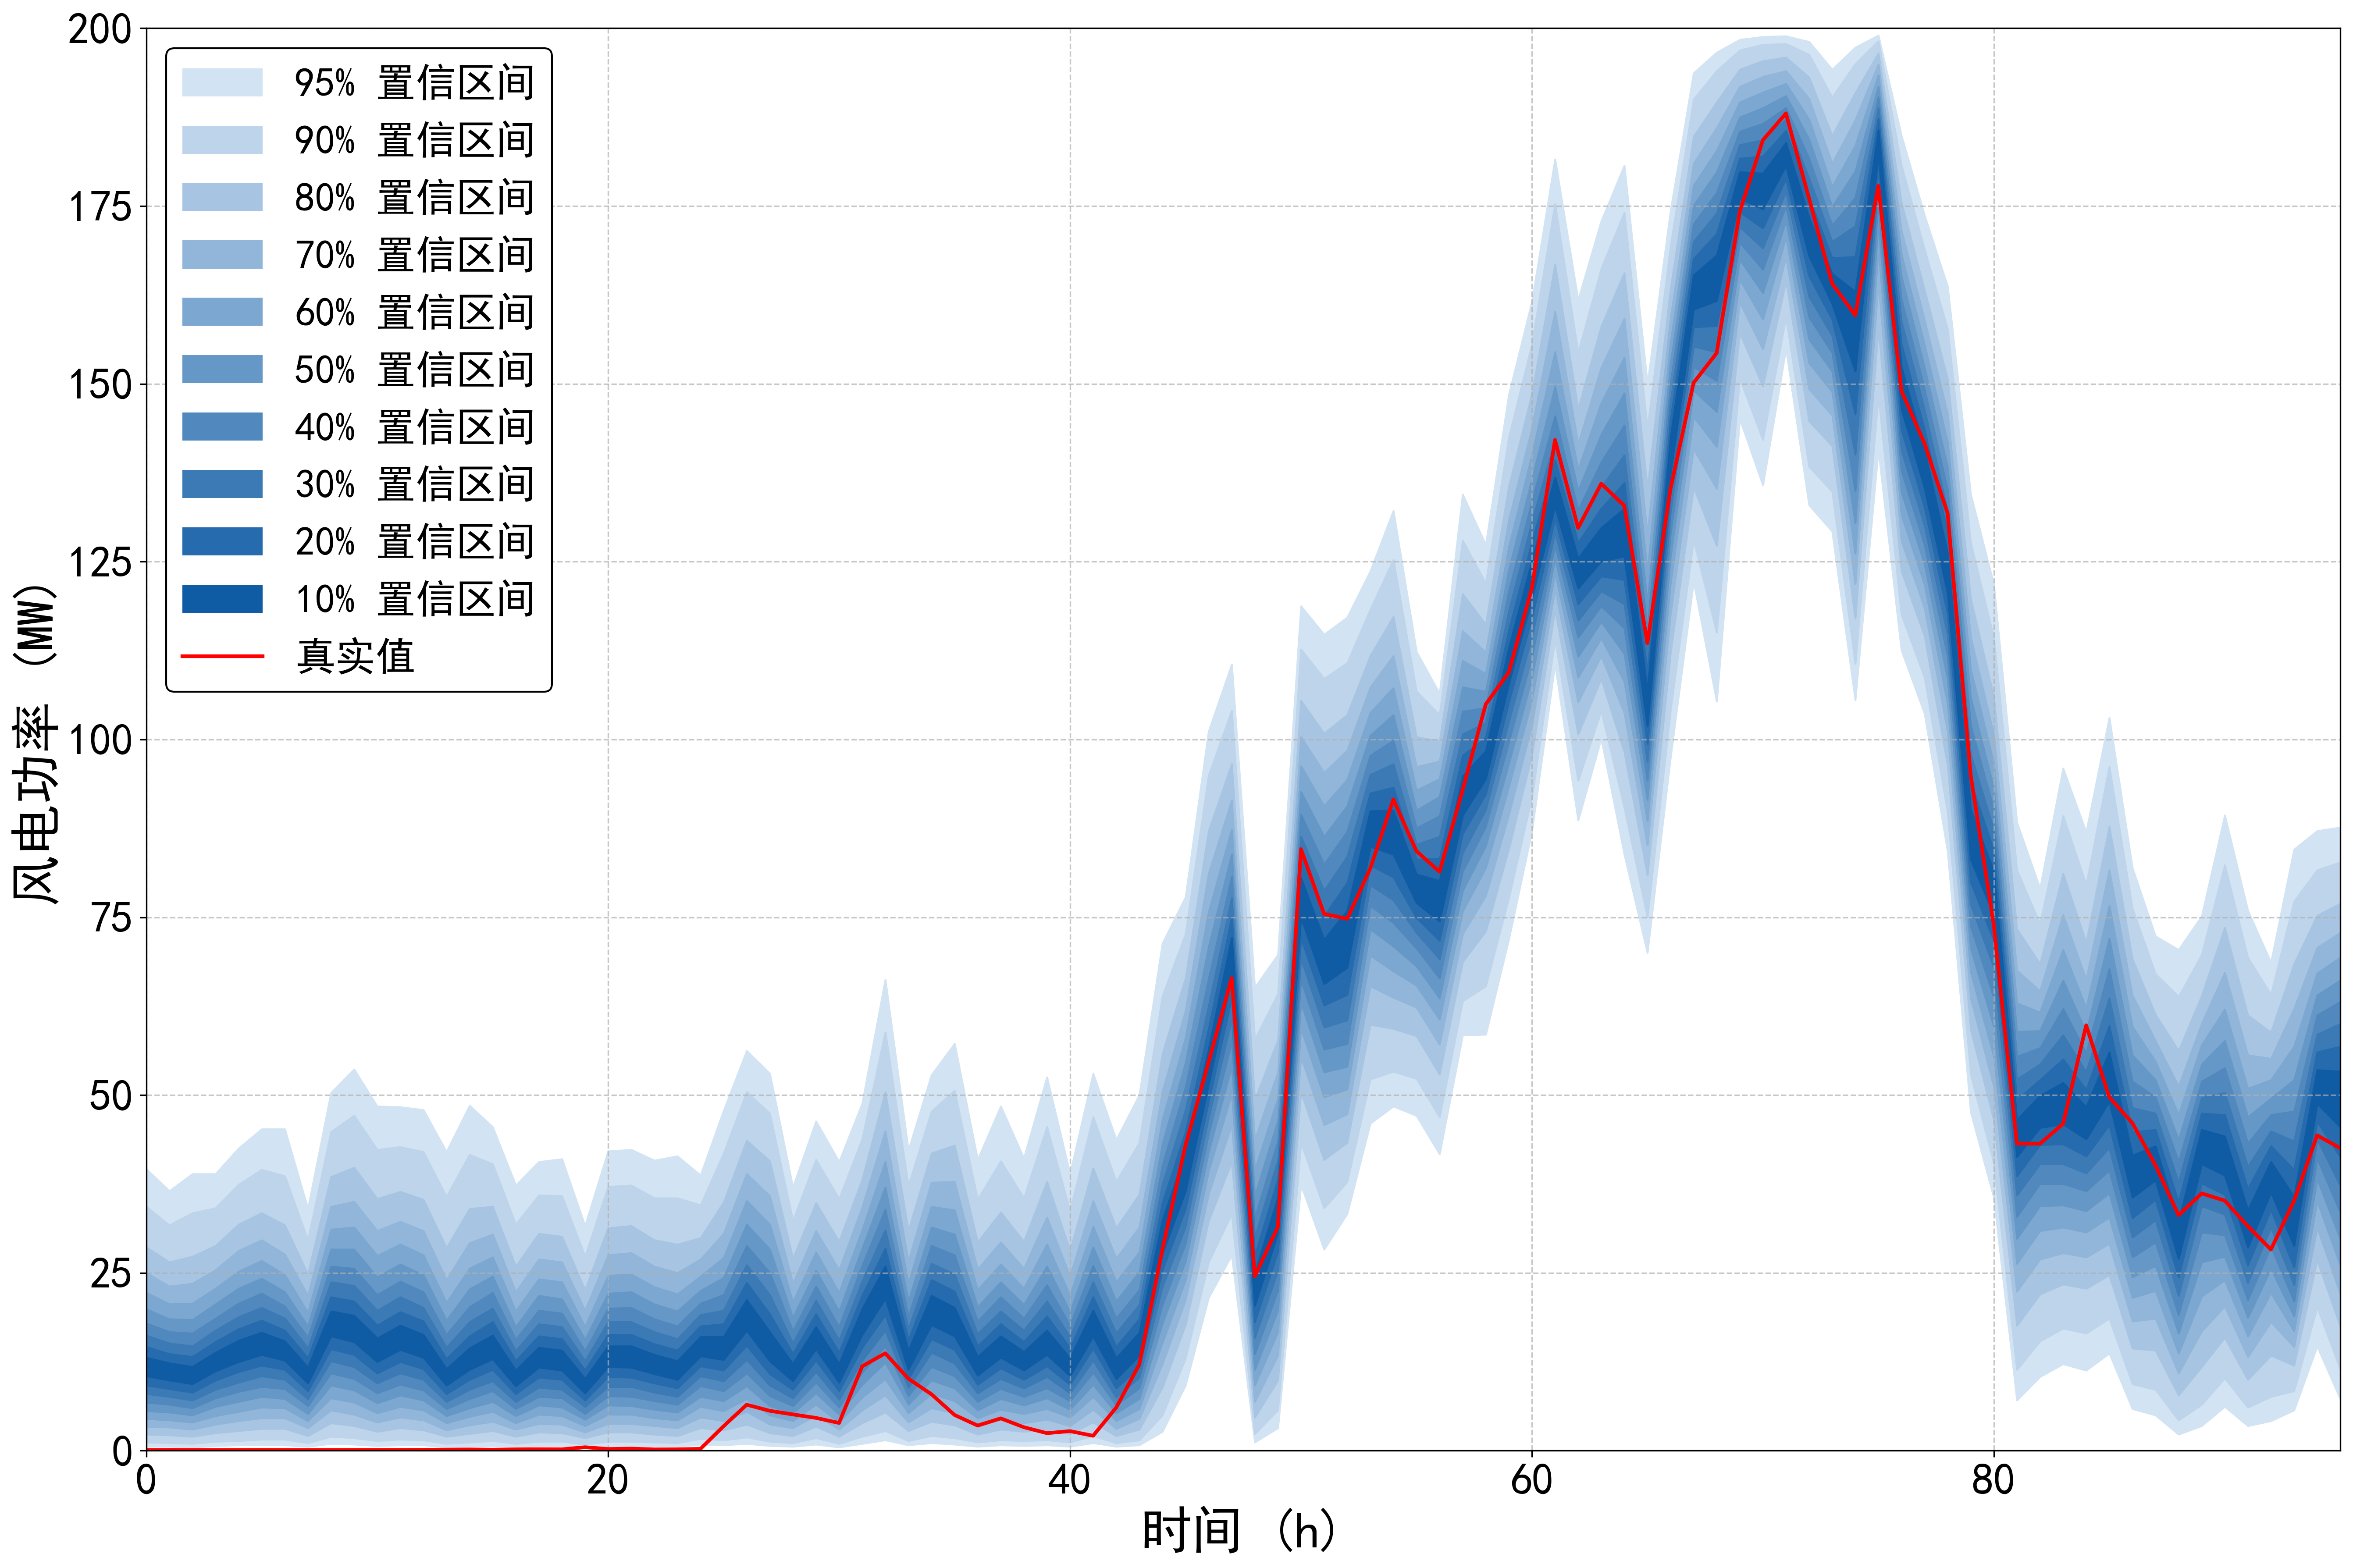

The table this chart was drawn from, first rows:
95%up, 95%down, 90%up, 90%down, 80%up, 80%down, 70%up, 70%down, 60%up, 60%down, 50%up, 50%down, 40%up, 40%down, 30%up, 30%down, 20%up, 20%down, 10%up, 10%down, true
39.62, 0.6003, 34.32, 1.201, 28.61, 2.301, 25.01, 3.402, 22.21, 4.502, 19.91, 5.603, 17.91, 6.803, 16.21, 8.004, 14.61, 9.205, 13.11, 10.51, 0.099
36.52, 0.6003, 31.72, 1.101, 26.51, 2.201, 23.11, 3.302, 20.61, 4.302, 18.51, 5.403, 16.71, 6.503, 15.11, 7.604, 13.61, 8.704, 12.31, 9.905, 0.118
38.92, 0.5003, 33.42, 1.001, 27.31, 2.001, 23.51, 3.002, 20.71, 4.002, 18.41, 5.003, 16.51, 6.003, 14.71, 7.104, 13.21, 8.204, 11.81, 9.405, 0.105
38.92, 0.7004, 34.12, 1.301, 28.81, 2.501, 25.41, 3.702, 22.81, 4.902, 20.61, 6.203, 18.61, 7.404, 16.91, 8.604, 15.31, 9.905, 13.81, 11.21, 0.098
42.52, 0.8004, 37.42, 1.401, 31.82, 2.801, 28.11, 4.202, 25.21, 5.503, 22.81, 6.903, 20.71, 8.304, 18.81, 9.605, 17.11, 11.11, 15.51, 12.51, 0.103
45.22, 0.8004, 39.52, 1.601, 33.42, 3.102, 29.61, 4.602, 26.71, 6.103, 24.21, 7.604, 22.11, 9.005, 20.11, 10.51, 18.31, 12.01, 16.61, 13.51, 0.112
45.22, 0.8004, 38.62, 1.601, 31.72, 3.102, 27.61, 4.602, 24.71, 6.003, 22.31, 7.304, 20.31, 8.704, 18.61, 10.01, 16.91, 11.41, 15.41, 12.71, 0.101
34.02, 0.6003, 29.61, 1.101, 24.81, 2.101, 21.81, 3.202, 19.41, 4.202, 17.51, 5.203, 15.91, 6.303, 14.41, 7.304, 13.01, 8.404, 11.71, 9.505, 0.101
50.33, 1.001, 44.82, 2.001, 38.52, 3.902, 34.32, 5.703, 31.12, 7.404, 28.31, 9.205, 25.91, 10.91, 23.71, 12.61, 21.61, 14.31, 19.61, 16.11, 0.105
53.63, 0.9005, 47.12, 1.801, 39.82, 3.502, 35.02, 5.103, 31.42, 6.803, 28.31, 8.504, 25.61, 10.11, 23.21, 11.81, 21.01, 13.51, 19.01, 15.31, 0.111
48.42, 0.7004, 42.32, 1.401, 35.42, 2.701, 30.92, 4.002, 27.41, 5.303, 24.41, 6.703, 21.91, 8.104, 19.71, 9.505, 17.61, 10.91, 15.81, 12.51, 0.114
48.32, 0.8004, 42.72, 1.601, 36.42, 3.202, 32.22, 4.702, 29.01, 6.203, 26.21, 7.804, 23.81, 9.305, 21.61, 10.91, 19.51, 12.51, 17.61, 14.21, 0.117
47.92, 0.8004, 42.02, 1.501, 35.32, 2.901, 30.92, 4.302, 27.51, 5.703, 24.71, 7.104, 22.31, 8.504, 20.11, 10.01, 18.21, 11.51, 16.31, 13.11, 0.133
42.02, 0.5003, 35.72, 1.001, 28.51, 2.001, 24.01, 2.901, 20.81, 3.902, 18.31, 4.902, 16.31, 5.903, 14.51, 6.903, 12.91, 8.004, 11.51, 9.205, 0.152
48.52, 0.6003, 41.62, 1.201, 34.02, 2.401, 29.21, 3.602, 25.61, 4.802, 22.71, 6.003, 20.21, 7.304, 18.11, 8.604, 16.11, 10.01, 14.41, 11.41, 0.176
45.52, 0.7004, 40.32, 1.401, 34.32, 2.801, 30.42, 4.102, 27.21, 5.503, 24.51, 6.903, 22.21, 8.404, 20.01, 9.805, 18.11, 11.41, 16.21, 12.91, 0.145
37.32, 0.5003, 31.82, 1.001, 25.91, 2.001, 22.31, 3.002, 19.61, 3.902, 17.41, 4.902, 15.61, 5.903, 14.01, 6.903, 12.61, 8.004, 11.31, 9.105, 0.189
40.62, 0.7004, 35.92, 1.301, 30.52, 2.601, 26.91, 3.802, 24.11, 5.103, 21.81, 6.403, 19.71, 7.604, 17.81, 8.904, 16.11, 10.31, 14.51, 11.71, 0.209
41.02, 0.7004, 35.82, 1.301, 30.12, 2.501, 26.51, 3.702, 23.71, 4.902, 21.31, 6.103, 19.31, 7.404, 17.41, 8.604, 15.71, 10.01, 14.11, 11.31, 0.2
31.62, 0.5003, 27.31, 0.9005, 22.61, 1.801, 19.71, 2.601, 17.41, 3.502, 15.61, 4.402, 14.01, 5.203, 12.61, 6.203, 11.31, 7.104, 10.11, 8.104, 0.49
42.12, 0.7004, 37.12, 1.301, 31.32, 2.601, 27.51, 3.802, 24.61, 5.103, 22.11, 6.403, 20.01, 7.704, 18.11, 9.005, 16.31, 10.41, 14.71, 11.81, 0.244
42.32, 0.7004, 37.32, 1.301, 31.62, 2.601, 27.81, 3.802, 24.81, 5.103, 22.31, 6.303, 20.11, 7.604, 18.11, 9.005, 16.31, 10.31, 14.71, 11.71, 0.298
40.82, 0.6003, 35.52, 1.201, 29.61, 2.301, 25.91, 3.502, 23.01, 4.602, 20.61, 5.803, 18.51, 7.004, 16.71, 8.204, 15.01, 9.505, 13.51, 10.81, 0.18
41.42, 0.6003, 35.52, 1.101, 29.01, 2.101, 25.01, 3.202, 22.01, 4.302, 19.61, 5.403, 17.51, 6.503, 15.71, 7.604, 14.11, 8.804, 12.61, 10.01, 0.194
38.72, 0.9005, 34.52, 1.701, 29.91, 3.202, 26.91, 4.702, 24.51, 6.203, 22.51, 7.604, 20.71, 9.105, 19.11, 10.51, 17.51, 11.91, 16.01, 13.31, 0.266
47.82, 0.8004, 41.82, 1.501, 34.92, 2.901, 30.52, 4.202, 27.11, 5.603, 24.31, 7.004, 21.91, 8.404, 19.71, 9.805, 17.81, 11.31, 16.01, 12.81, 3.45
56.23, 1.001, 50.43, 1.901, 43.62, 3.702, 38.92, 5.503, 35.12, 7.304, 31.82, 9.105, 28.81, 10.91, 26.11, 12.81, 23.61, 14.81, 21.21, 16.91, 6.466
53.03, 0.7004, 47.42, 1.301, 40.72, 2.501, 35.82, 3.702, 31.82, 5.003, 28.31, 6.303, 25.01, 7.704, 21.91, 9.205, 19.21, 10.81, 16.71, 12.61, 5.61
37.02, 0.6003, 32.32, 1.101, 27.01, 2.101, 23.51, 3.202, 20.91, 4.202, 18.71, 5.303, 16.81, 6.303, 15.11, 7.404, 13.61, 8.604, 12.21, 9.805, 5.104
46.32, 0.9005, 40.92, 1.801, 34.82, 3.402, 30.92, 5.003, 27.91, 6.503, 25.31, 8.104, 23.11, 9.605, 21.11, 11.11, 19.21, 12.71, 17.41, 14.31, 4.613
40.62, 0.5003, 35.42, 1.001, 29.41, 2.001, 25.41, 3.002, 22.21, 4.002, 19.61, 5.103, 17.41, 6.103, 15.51, 7.204, 13.81, 8.404, 12.21, 9.605, 3.902
48.82, 1.001, 43.82, 2.001, 38.12, 3.902, 34.22, 5.703, 31.02, 7.504, 28.41, 9.305, 26.01, 11.01, 23.81, 12.71, 21.81, 14.51, 19.91, 16.31, 11.87
66.23, 1.501, 58.83, 2.801, 50.43, 5.403, 44.92, 7.804, 40.62, 10.11, 37.02, 12.41, 33.92, 14.71, 31.02, 16.91, 28.41, 19.11, 25.91, 21.41, 13.7
42.22, 0.8004, 37.22, 1.401, 30.92, 2.801, 26.61, 4.002, 23.51, 5.303, 21.01, 6.503, 18.91, 7.704, 17.11, 8.904, 15.51, 10.11, 14.01, 11.41, 10.13
52.83, 1.101, 47.72, 2.101, 41.82, 4.102, 37.72, 6.003, 34.32, 8.004, 31.42, 9.905, 28.81, 11.81, 26.31, 13.81, 24.01, 15.71, 21.81, 17.71, 7.941
57.23, 0.9005, 50.63, 1.801, 42.92, 3.602, 37.82, 5.303, 33.82, 7.004, 30.42, 8.804, 27.51, 10.51, 24.81, 12.31, 22.41, 14.21, 20.11, 16.11, 5.026
40.92, 0.6003, 35.32, 1.201, 29.31, 2.301, 25.51, 3.402, 22.61, 4.602, 20.21, 5.703, 18.21, 6.903, 16.41, 8.104, 14.71, 9.305, 13.21, 10.61, 3.536
48.42, 0.8004, 40.72, 1.501, 33.52, 3.002, 29.31, 4.402, 26.21, 5.803, 23.71, 7.304, 21.61, 8.704, 19.61, 10.11, 17.81, 11.61, 16.11, 13.11, 4.548
41.12, 0.7004, 35.52, 1.401, 29.41, 2.701, 25.61, 3.902, 22.81, 5.203, 20.51, 6.403, 18.61, 7.604, 16.91, 8.804, 15.31, 10.01, 13.91, 11.31, 3.307
52.53, 0.8004, 45.52, 1.501, 37.82, 3.002, 32.82, 4.402, 29.01, 5.903, 25.91, 7.404, 23.31, 8.804, 21.01, 10.41, 18.91, 11.91, 16.91, 13.51, 2.469
38.92, 0.6003, 33.72, 1.201, 28.11, 2.401, 24.51, 3.502, 21.81, 4.702, 19.51, 5.803, 17.61, 7.004, 16.01, 8.104, 14.41, 9.305, 13.01, 10.51, 2.755
53.03, 1.101, 46.92, 2.101, 39.72, 4.002, 35.12, 5.803, 31.52, 7.604, 28.61, 9.305, 26.01, 11.01, 23.71, 12.71, 21.61, 14.41, 19.71, 16.11, 2.1
43.72, 0.6003, 37.82, 1.101, 31.32, 2.101, 27.01, 3.102, 23.71, 4.202, 21.01, 5.303, 18.61, 6.403, 16.51, 7.504, 14.61, 8.804, 13.01, 10.11, 6.064
50.03, 0.8004, 43.32, 1.501, 36.02, 3.002, 31.42, 4.502, 27.91, 5.903, 25.11, 7.304, 22.61, 8.804, 20.51, 10.31, 18.51, 11.81, 16.61, 13.41, 12.13
71.34, 2.701, 63.93, 5.003, 55.83, 8.904, 50.53, 12.21, 46.52, 15.21, 43.12, 17.91, 40.12, 20.51, 37.42, 23.01, 34.82, 25.41, 32.42, 27.71, 28.28
77.84, 9.205, 72.64, 13.01, 66.43, 17.71, 61.83, 21.21, 58.03, 24.01, 54.53, 26.61, 51.13, 29.11, 47.92, 31.52, 44.82, 34.02, 41.92, 36.52, 42.95
101.2, 21.51, 94.95, 26.51, 87.14, 32.32, 81.14, 36.12, 75.74, 39.32, 70.84, 42.02, 66.33, 44.52, 62.53, 46.82, 59.33, 49.12, 56.43, 51.53, 54.62
110.6, 27.51, 104.1, 33.32, 96.55, 40.62, 91.45, 45.82, 87.34, 50.23, 83.84, 54.03, 80.74, 57.53, 77.74, 60.73, 74.94, 63.73, 72.14, 66.63, 66.45
65.13, 1.201, 57.83, 2.401, 49.32, 4.702, 43.72, 6.903, 39.42, 9.205, 35.82, 11.41, 32.72, 13.61, 30.02, 15.91, 27.41, 18.11, 24.91, 20.41, 24.5
69.73, 3.202, 64.23, 5.703, 57.73, 9.905, 53.23, 13.41, 49.52, 16.71, 46.42, 19.71, 43.52, 22.51, 40.82, 25.31, 38.12, 28.01, 35.62, 30.62, 31.48
118.8, 37.42, 112.7, 43.32, 105.5, 50.43, 100.4, 55.43, 96.25, 59.43, 92.65, 63.03, 89.44, 66.23, 86.34, 69.23, 83.44, 72.14, 80.54, 75.04, 84.58
114.8, 28.31, 108.6, 34.12, 100.9, 40.92, 95.35, 45.82, 90.65, 49.72, 86.34, 53.23, 82.44, 56.43, 78.74, 59.53, 75.14, 62.63, 71.84, 65.63, 75.48
117.2, 33.32, 110.8, 37.82, 103.5, 43.32, 98.45, 47.32, 94.35, 50.83, 90.65, 54.03, 87.04, 57.23, 83.54, 60.53, 79.84, 64.13, 75.94, 67.93, 74.78
123.7, 46.02, 118.3, 52.23, 111.8, 59.93, 107.4, 65.33, 103.8, 69.63, 100.6, 73.34, 97.75, 76.64, 95.05, 79.54, 92.45, 82.34, 89.94, 84.94, 81.86
132.2, 48.42, 125.3, 53.33, 117.3, 59.33, 111.8, 63.73, 107.3, 67.43, 103.5, 70.94, 99.85, 74.24, 96.55, 77.44, 93.25, 80.64, 90.05, 83.84, 91.58
112.4, 47.12, 106.8, 52.33, 100.4, 58.33, 96.15, 62.33, 92.85, 65.43, 90.05, 68.13, 87.54, 70.64, 85.24, 72.84, 83.14, 74.94, 81.04, 77.04, 84.31
106.5, 41.72, 103.5, 46.92, 99.75, 52.93, 96.95, 57.13, 94.45, 60.63, 91.95, 63.63, 89.24, 66.43, 86.34, 69.13, 83.24, 71.74, 80.14, 74.44, 81.41
134.5, 58.43, 128, 63.23, 120.5, 68.73, 115.3, 72.64, 111.1, 75.84, 107.4, 78.74, 104, 81.44, 100.8, 84.04, 97.75, 86.74, 94.85, 89.34, 92.91
127.4, 58.53, 122, 65.33, 116.2, 73.04, 112.3, 78.04, 109.3, 81.94, 106.8, 85.04, 104.5, 87.74, 102.4, 90.15, 100.3, 92.35, 98.35, 94.45, 104.9
148.5, 71.94, 142.5, 77.74, 135.6, 84.64, 130.9, 89.44, 127.1, 93.35, 123.9, 96.65, 120.9, 99.65, 118.1, 102.6, 115.4, 105.3, 112.9, 107.9, 109.4
... 36 more rows
